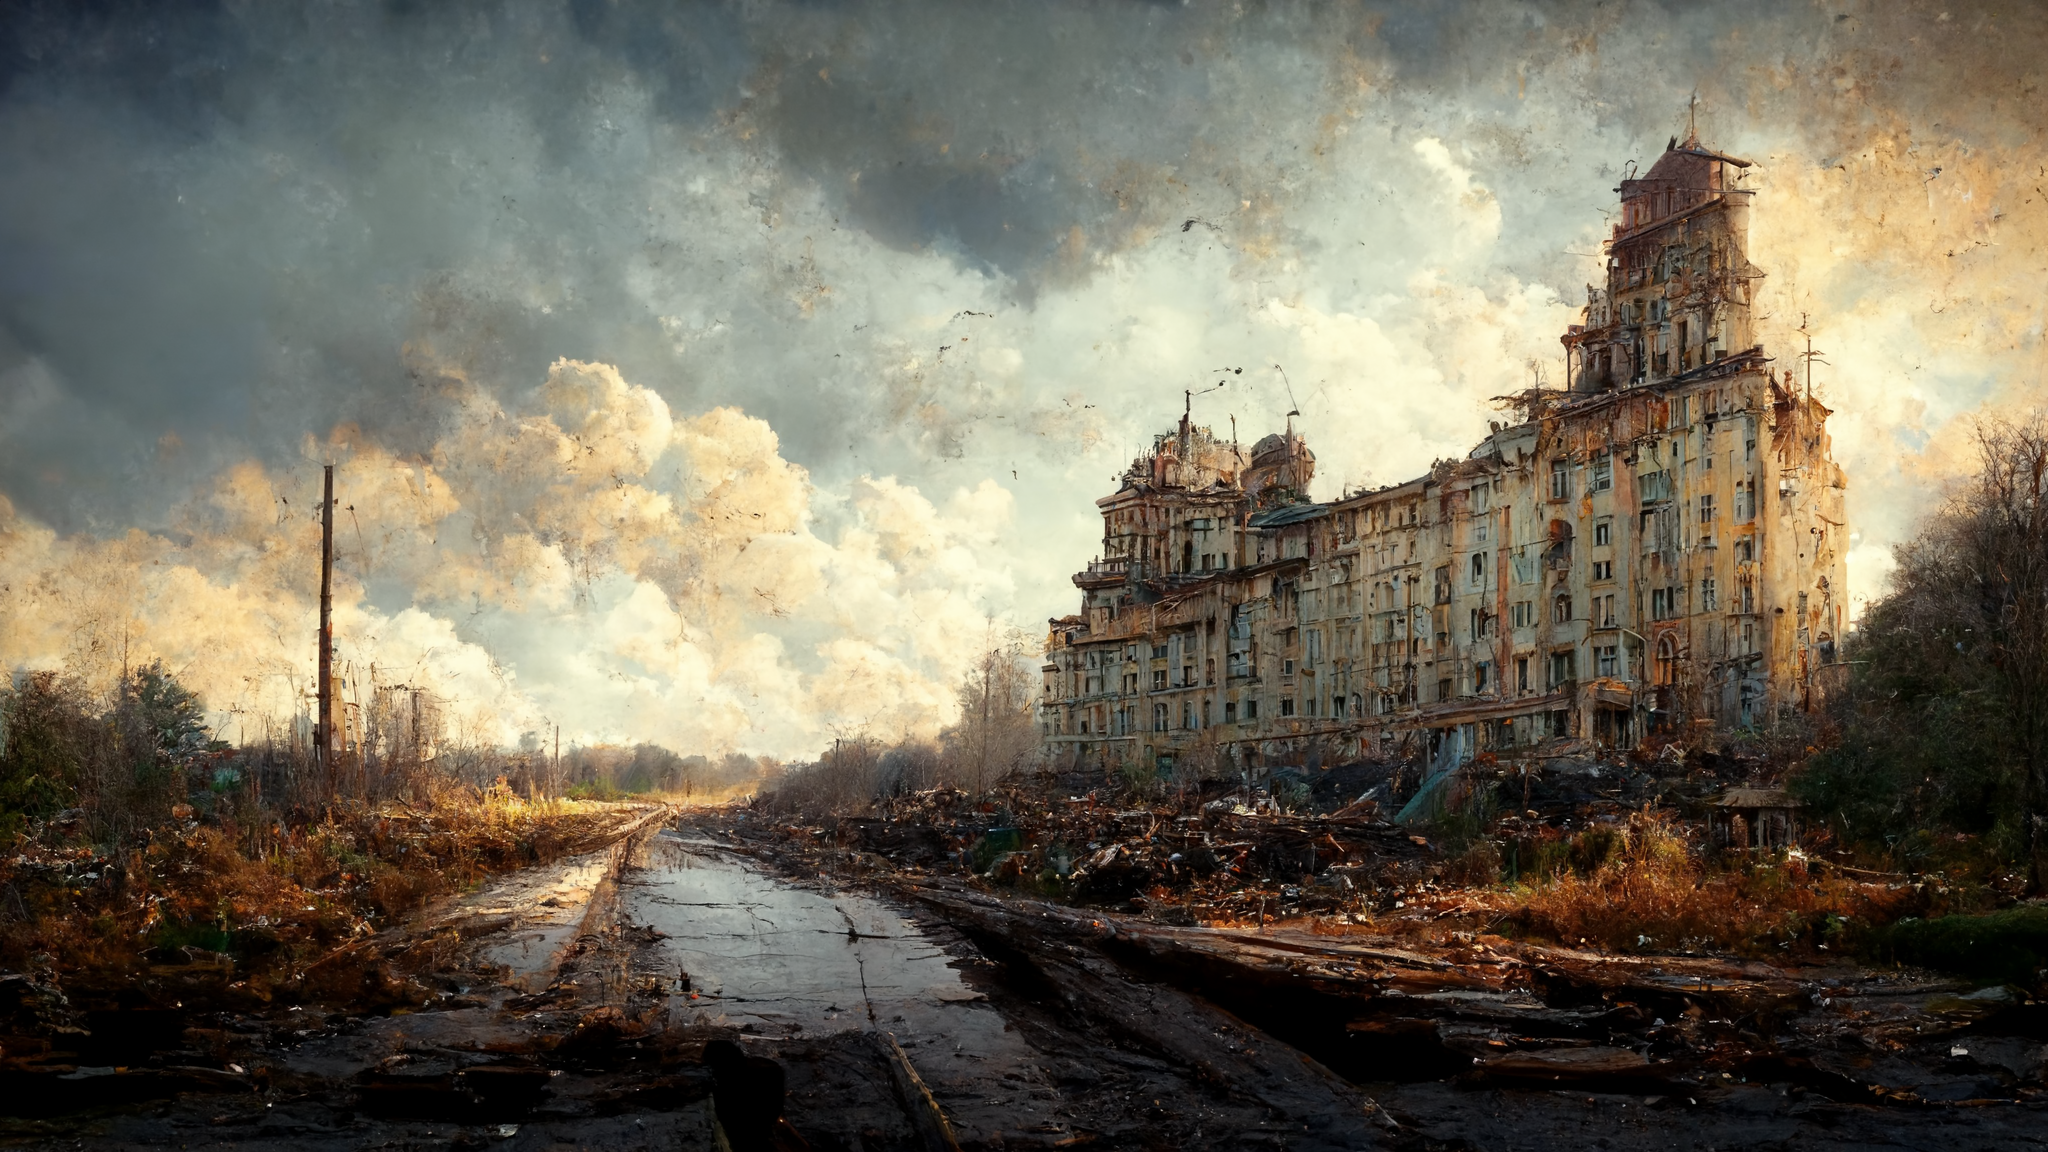
Generation parameters embedded in this image by Midjourney (PNG 'Description' text chunk):
remnants of the past, photorealism  --8K Job ID: bcd96a93-79fa-43a1-8241-14a182c9f837